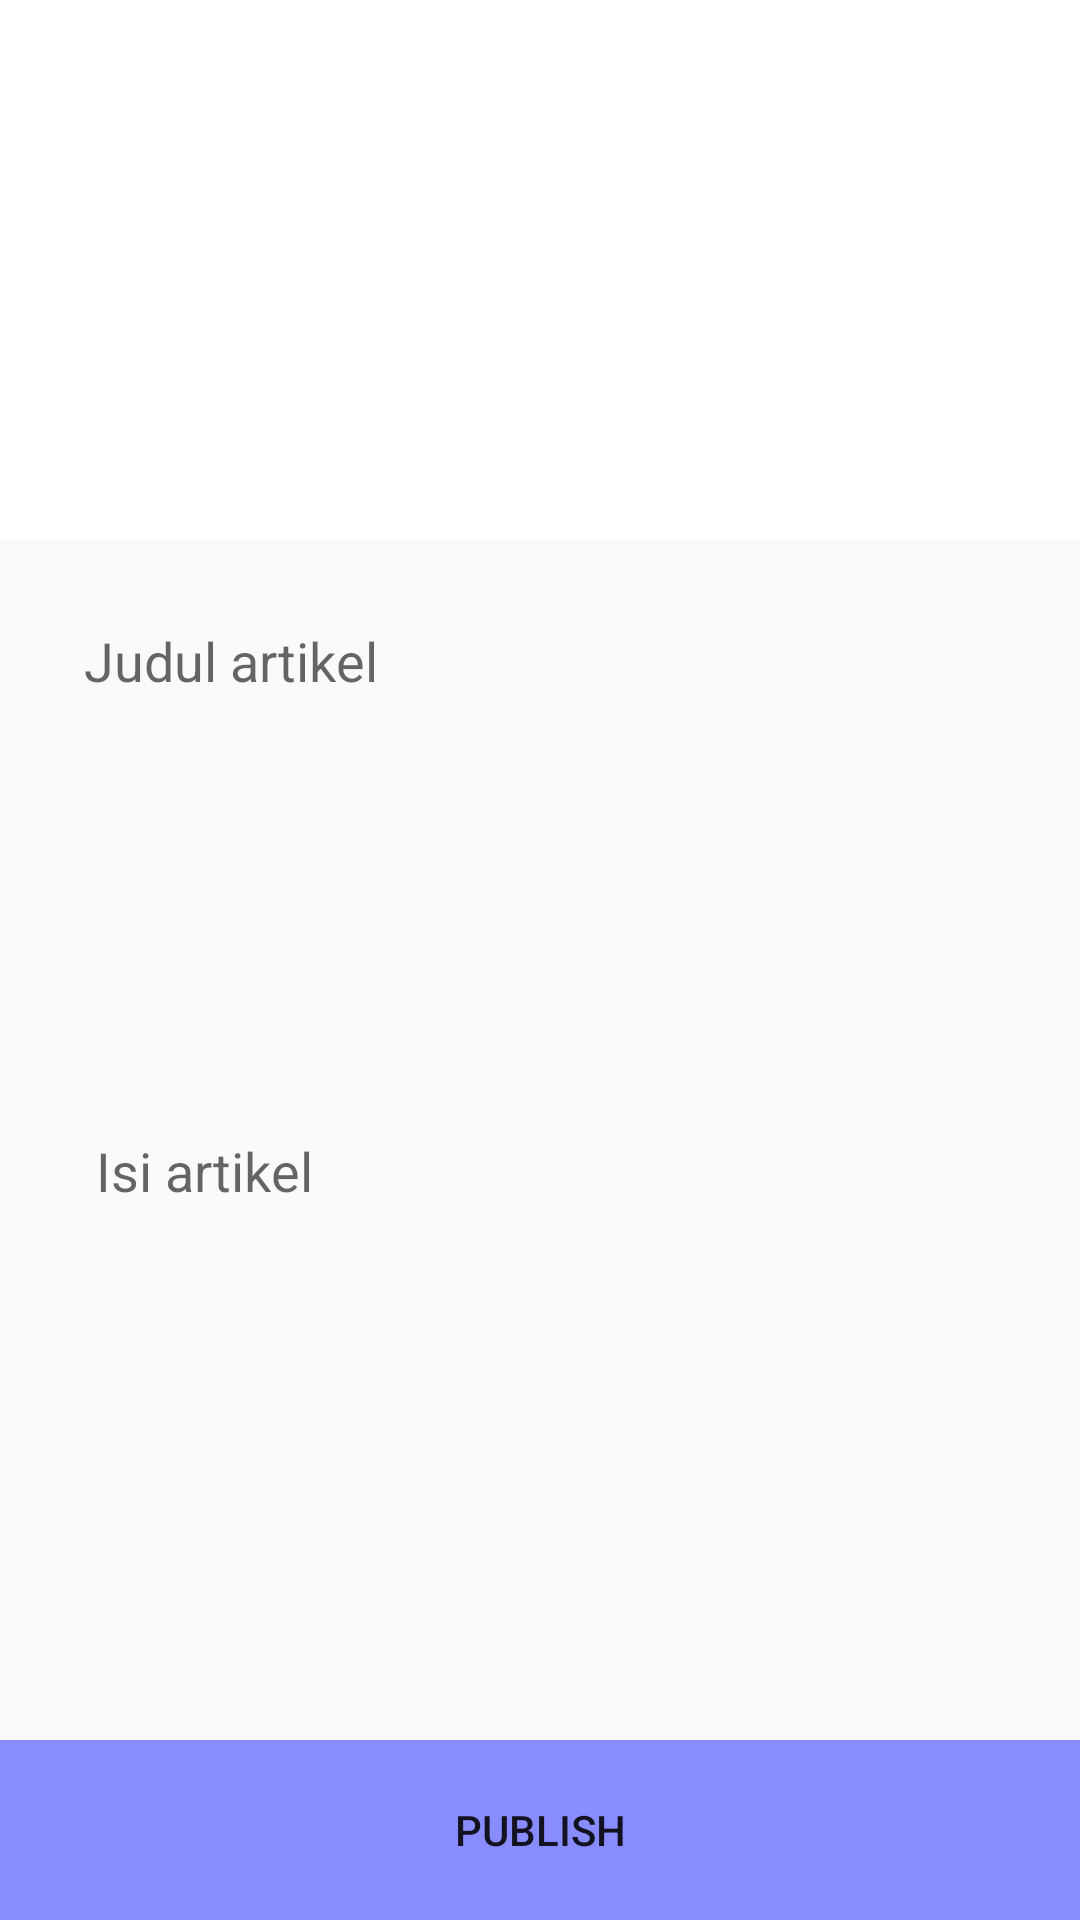

Write the Android layout XML for this screen, with the resource values it uses.
<!-- AndroidManifest.xml: activity theme AppTheme.WithActionBar -->
<!-- res/layout/activity_post.xml -->
<?xml version="1.0" encoding="utf-8"?>
<ScrollView xmlns:android="http://schemas.android.com/apk/res/android"
    xmlns:app="http://schemas.android.com/apk/res-auto"
    xmlns:tools="http://schemas.android.com/tools"
    android:layout_width="match_parent"
    android:layout_height="match_parent"
    android:fillViewport="true"
    tools:context=".PostActivity">

    <LinearLayout
        android:layout_width="match_parent"
        android:layout_height="wrap_content"
        android:orientation="vertical">

        <ImageButton
            android:id="@+id/imgBtnPost"
            android:layout_width="match_parent"
            android:layout_height="180dp"
            android:contentDescription="@string/tv_default"
            android:adjustViewBounds="true"
            android:onClick="selectImage"
            android:scaleType="centerCrop"
            android:background="@android:color/white"
            android:src="@drawable/default_image" />

        <EditText
            android:id="@+id/et_AddPost_title"
            android:layout_width="match_parent"
            android:layout_height="wrap_content"
            android:layout_marginLeft="16dp"
            android:layout_marginRight="16dp"
            android:layout_marginTop="16dp"
            android:background="@drawable/input_outline"
            android:ems="10"
            android:hint="Judul artikel"
            android:inputType="textPersonName"
            android:padding="12dp" />

        <EditText
            android:id="@+id/et_AddPost_body"
            android:layout_width="match_parent"
            android:layout_height="0dp"
            android:layout_marginBottom="16dp"
            android:layout_marginLeft="16dp"
            android:layout_marginRight="16dp"
            android:layout_marginTop="16dp"
            android:layout_weight="6"
            android:background="@drawable/input_outline"
            android:ems="10"
            android:hint="Isi artikel"
            android:inputType="textMultiLine"
            android:padding="16dp" />


        <FrameLayout
            android:layout_width="match_parent"
            android:layout_height="0dp"
            android:layout_weight="1" />

        <LinearLayout
            android:layout_width="match_parent"
            android:layout_height="wrap_content"
            android:orientation="horizontal">

            <Button
                android:id="@+id/btn_AddPost_publish"
                android:layout_width="match_parent"
                android:layout_height="60dp"
                android:layout_gravity="bottom"
                android:background="@color/colorAccent"
                android:onClick="submitPost"
                android:text="PUBLISH" />

        </LinearLayout>

    </LinearLayout>

</ScrollView>
<!-- resources referenced by this layout -->
<resources>
  <color name="colorAccent">#888cff</color>
  <string name="tv_default">default</string>
  <style name="AppTheme.WithActionBar">
          <item name="windowActionBar">true</item>
          <item name="windowNoTitle">false</item>
      </style>
</resources>
